Photos from the image-classification dataset "MC Pics" in the GitHub repository khalidreemy/Breast-Cancer-Classification. Its 2 classes are: calcification, mass.

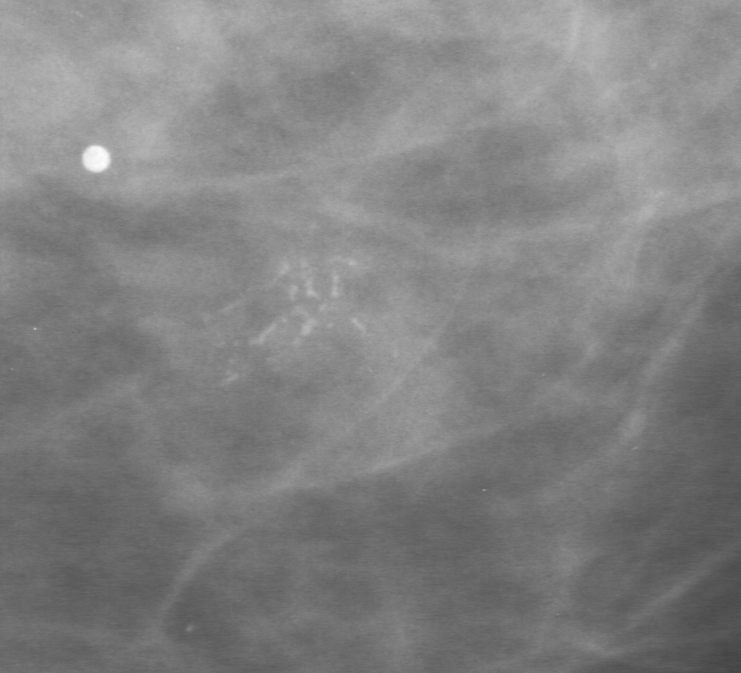
Label: calcification

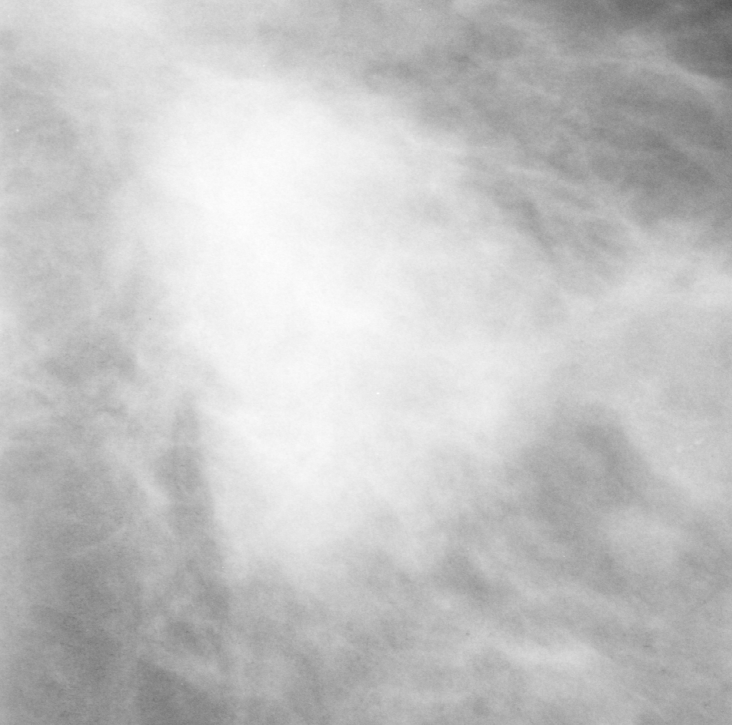
Label: mass

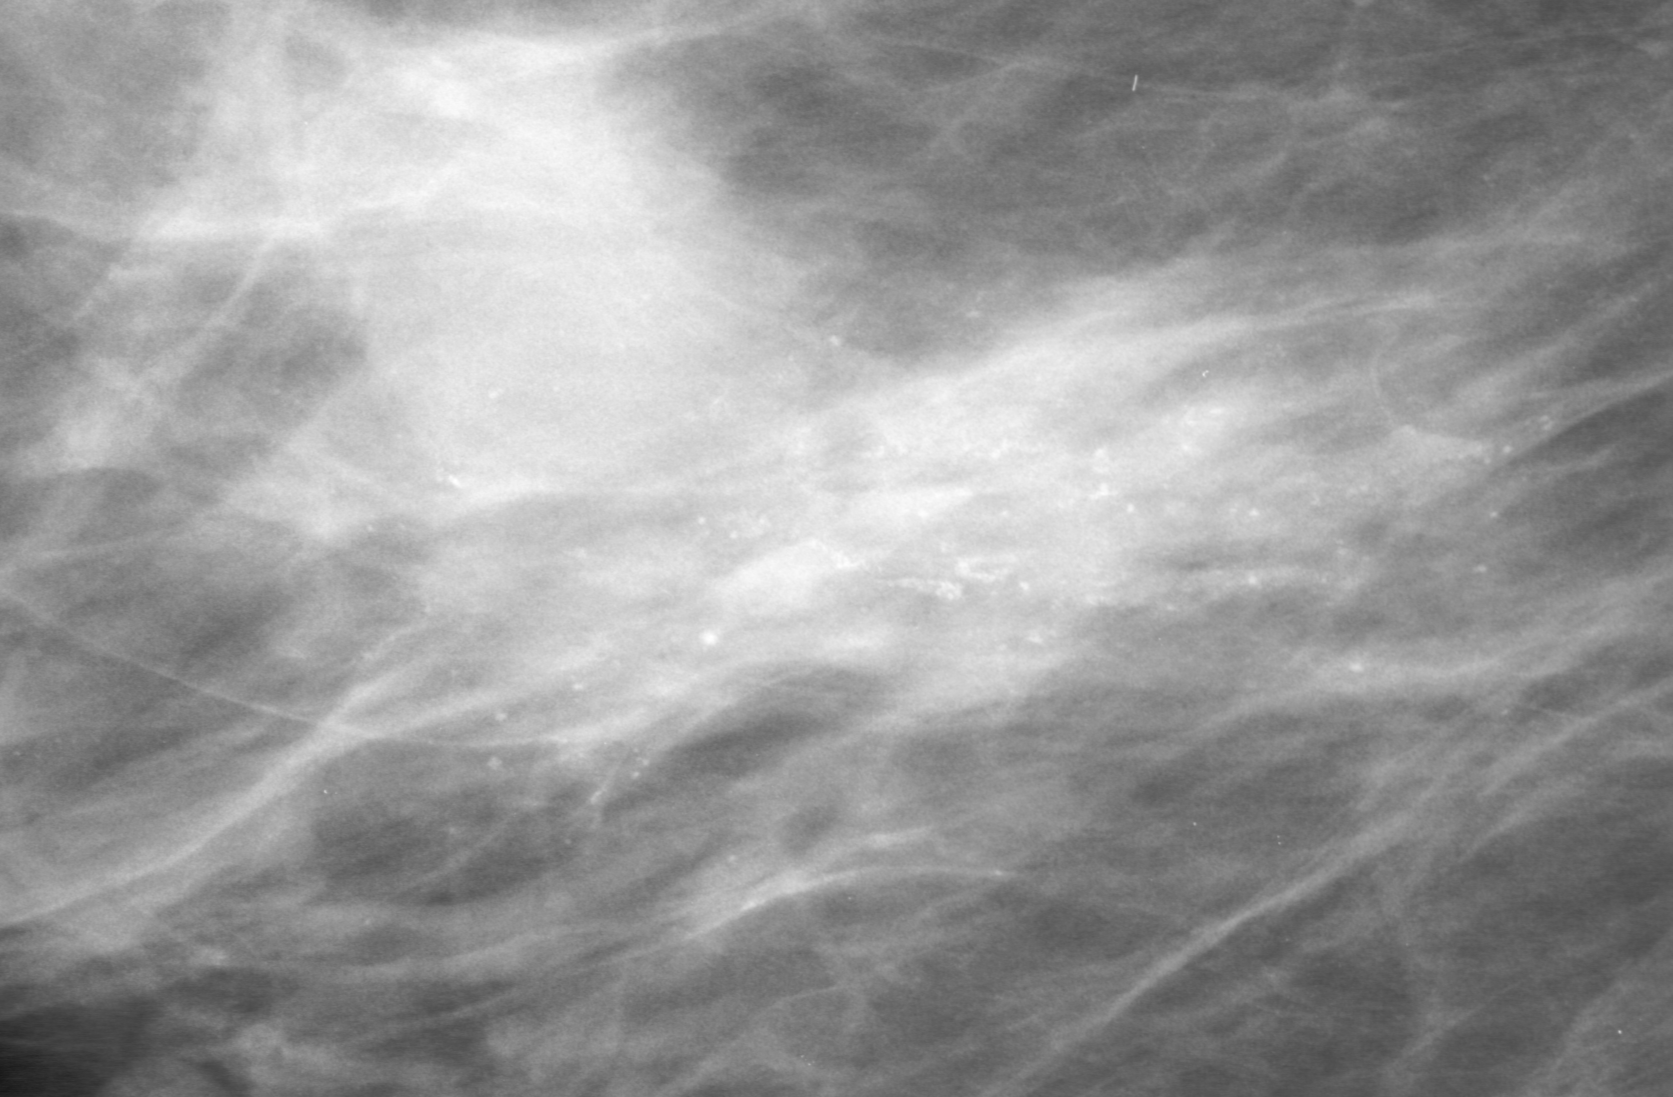
Label: calcification

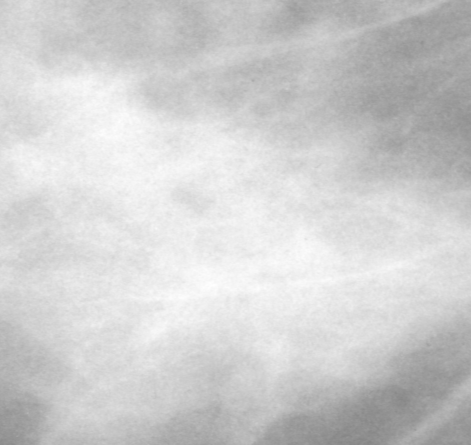
Label: mass

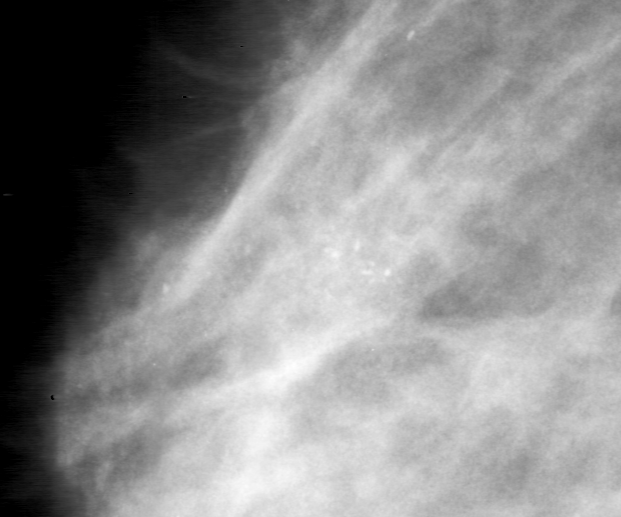
Label: calcification

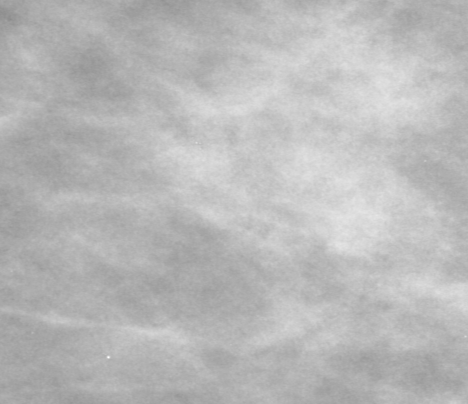
Label: mass
